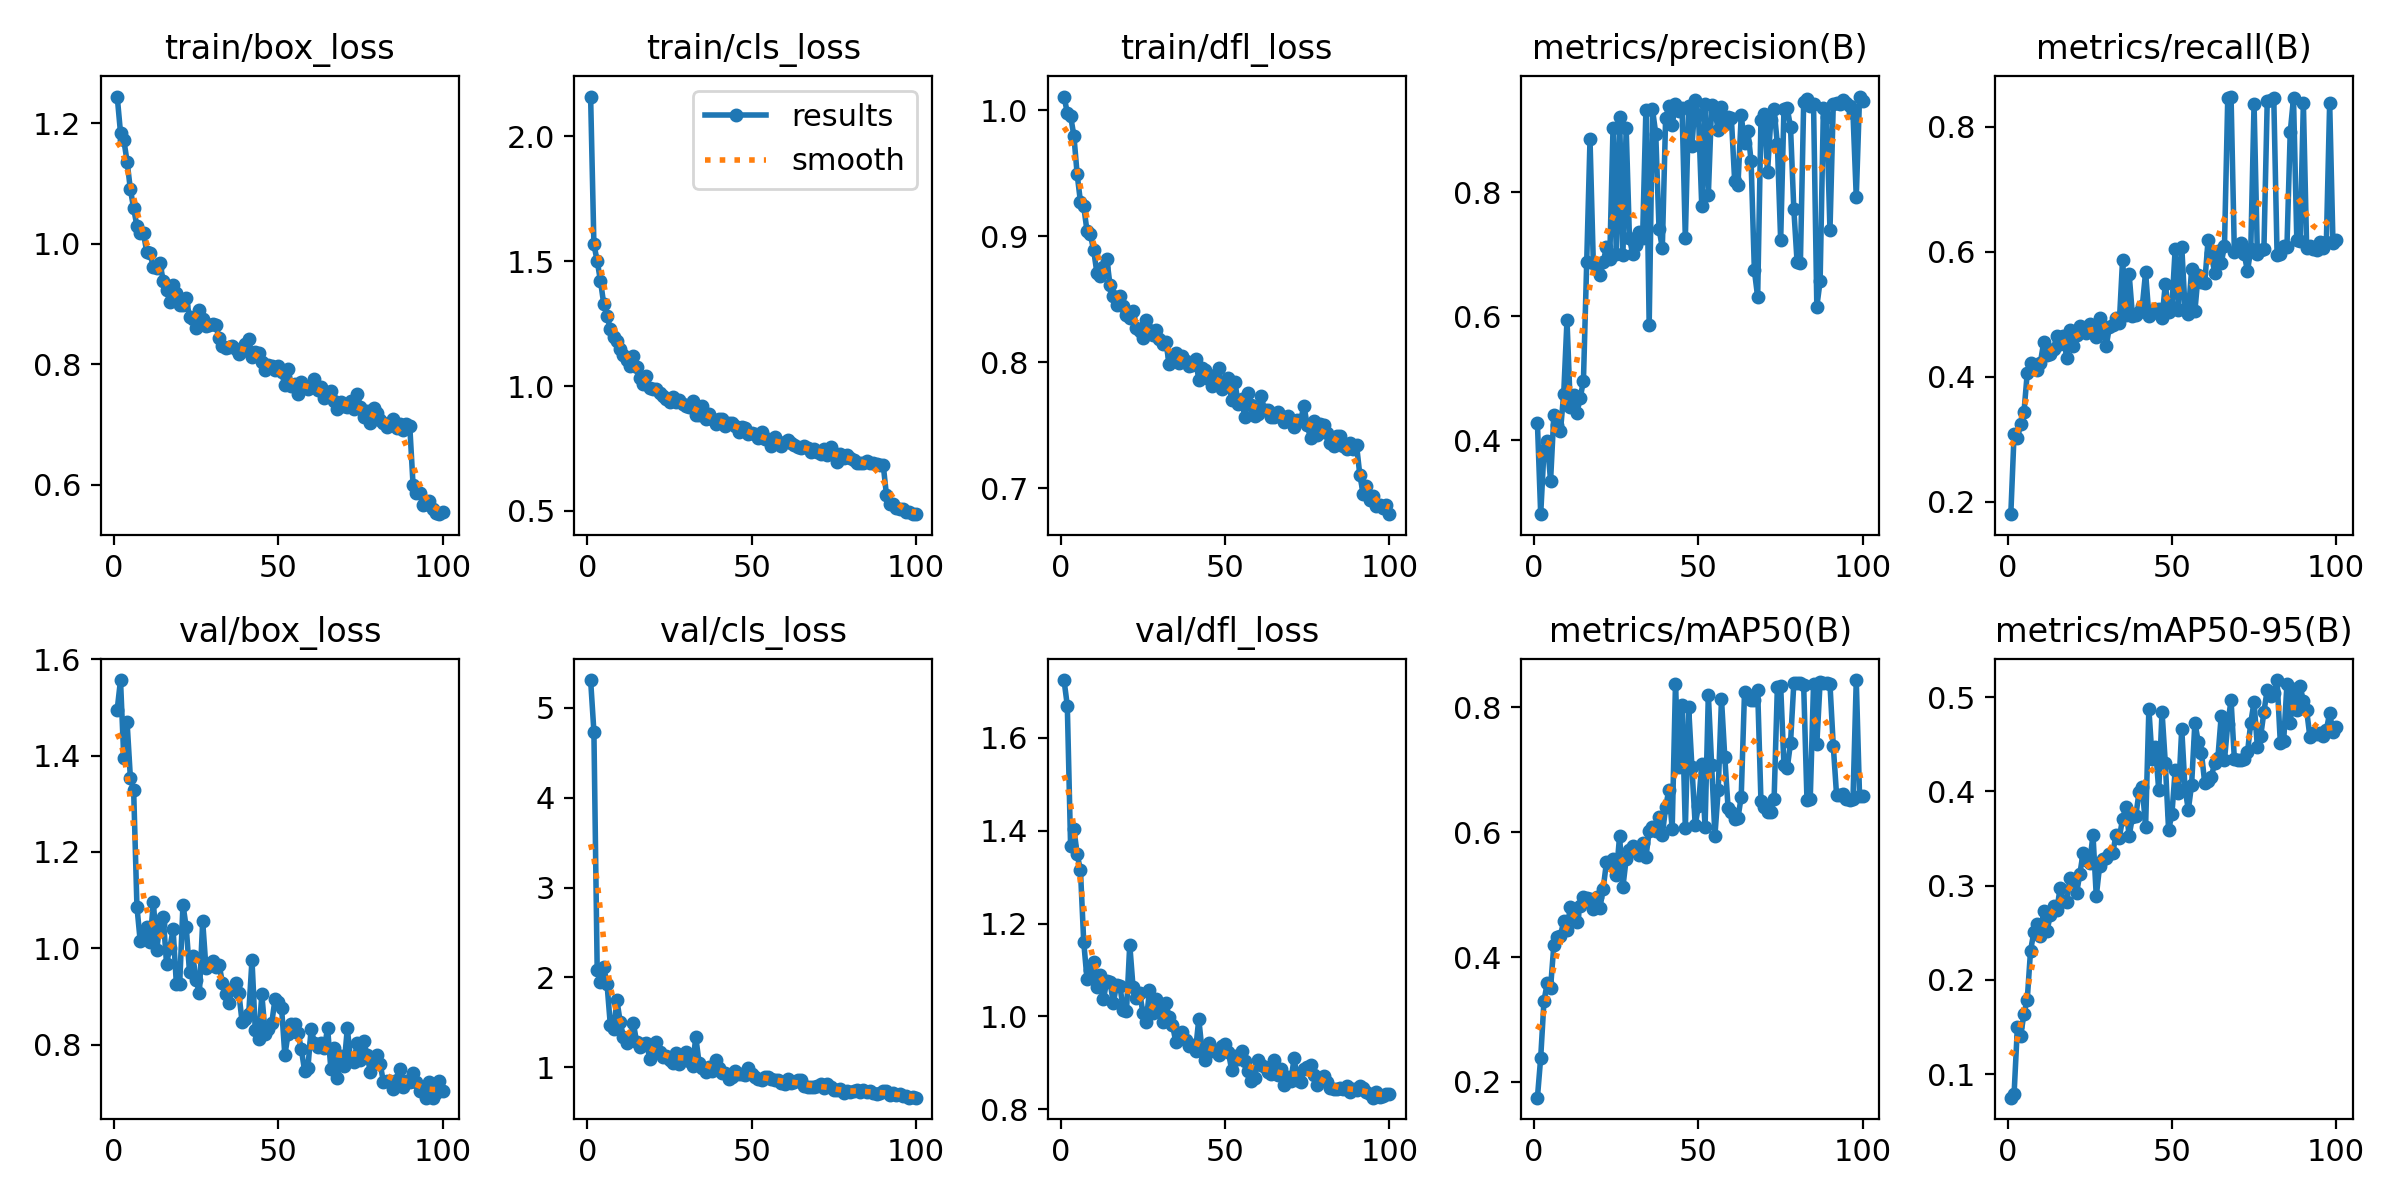

The file beside this chart, header and first rows:
epoch, time, train/box_loss, train/cls_loss, train/dfl_loss, metrics/precision(B), metrics/recall(B), metrics/mAP50(B), metrics/mAP50-95(B), val/box_loss, val/cls_loss, val/dfl_loss, lr/pg0, lr/pg1, lr/pg2
1, 88.21, 1.244, 2.16, 1.011, 0.4278, 0.1799, 0.1748, 0.07493, 1.496, 5.307, 1.724, 0.06874, 0.001645, 0.001645
2, 166.9, 1.184, 1.567, 0.998, 0.2806, 0.309, 0.2389, 0.07917, 1.557, 4.735, 1.669, 0.03704, 0.00328, 0.00328
3, 244.3, 1.173, 1.501, 0.9954, 0.3843, 0.3013, 0.3299, 0.15, 1.395, 2.082, 1.368, 0.005311, 0.004884, 0.004884
4, 320.7, 1.136, 1.422, 0.9798, 0.3983, 0.3247, 0.3586, 0.1407, 1.47, 1.949, 1.404, 0.004857, 0.004857, 0.004857
5, 395.8, 1.091, 1.329, 0.9491, 0.3343, 0.3432, 0.3506, 0.1641, 1.355, 2.114, 1.349, 0.00481, 0.00481, 0.00481
6, 471.8, 1.059, 1.281, 0.9273, 0.441, 0.4061, 0.4195, 0.1791, 1.328, 1.924, 1.315, 0.004763, 0.004763, 0.004763
7, 546, 1.029, 1.228, 0.9238, 0.4244, 0.4214, 0.4328, 0.2309, 1.086, 1.469, 1.16, 0.004715, 0.004715, 0.004715
8, 618.5, 1.018, 1.197, 0.904, 0.4142, 0.4165, 0.4344, 0.2505, 1.014, 1.43, 1.08, 0.004667, 0.004667, 0.004667
9, 692.8, 1.017, 1.183, 0.9015, 0.475, 0.4107, 0.4571, 0.2596, 1.037, 1.748, 1.099, 0.00462, 0.00462, 0.00462
10, 766.8, 0.9858, 1.15, 0.8892, 0.594, 0.4228, 0.4438, 0.2467, 1.043, 1.504, 1.117, 0.004573, 0.004573, 0.004573
11, 839.9, 0.9845, 1.127, 0.8711, 0.4544, 0.455, 0.4809, 0.2735, 1.013, 1.336, 1.064, 0.004525, 0.004525, 0.004525
12, 911.9, 0.9605, 1.104, 0.8688, 0.4734, 0.4344, 0.4677, 0.2514, 1.097, 1.274, 1.09, 0.004477, 0.004477, 0.004477
13, 983.1, 0.9602, 1.082, 0.8756, 0.4438, 0.4371, 0.4565, 0.269, 0.9957, 1.302, 1.038, 0.00443, 0.00443, 0.00443
14, 1055, 0.9683, 1.121, 0.8823, 0.4674, 0.4452, 0.4814, 0.2781, 1.051, 1.491, 1.075, 0.004383, 0.004383, 0.004383
15, 1124, 0.9381, 1.078, 0.8611, 0.496, 0.4656, 0.4969, 0.2741, 1.064, 1.28, 1.074, 0.004335, 0.004335, 0.004335
16, 1196, 0.923, 1.032, 0.8526, 0.688, 0.453, 0.4954, 0.2976, 0.9682, 1.23, 1.03, 0.004287, 0.004287, 0.004287
17, 1267, 0.9033, 1.008, 0.8456, 0.8857, 0.4649, 0.4937, 0.2839, 1, 1.255, 1.068, 0.00424, 0.00424, 0.00424
18, 1340, 0.9323, 1.043, 0.8525, 0.6863, 0.4303, 0.4772, 0.2825, 1.039, 1.267, 1.067, 0.004193, 0.004193, 0.004193
19, 1411, 0.9186, 0.9939, 0.8449, 0.6794, 0.4755, 0.4965, 0.3081, 0.9252, 1.097, 1.015, 0.004145, 0.004145, 0.004145
20, 1484, 0.899, 0.9871, 0.8372, 0.6663, 0.4488, 0.4789, 0.3051, 0.9251, 1.191, 1.011, 0.004097, 0.004097, 0.004097
21, 1557, 0.8985, 0.9873, 0.8353, 0.687, 0.4663, 0.5093, 0.292, 1.09, 1.282, 1.155, 0.00405, 0.00405, 0.00405
22, 1630, 0.9094, 0.9712, 0.8408, 0.7118, 0.4815, 0.5518, 0.3124, 1.043, 1.166, 1.063, 0.004002, 0.004002, 0.004002
23, 1703, 0.8782, 0.9617, 0.827, 0.6925, 0.4735, 0.551, 0.335, 0.95, 1.11, 1.041, 0.003955, 0.003955, 0.003955
24, 1775, 0.8757, 0.9479, 0.8248, 0.9035, 0.4708, 0.5567, 0.3276, 0.9835, 1.131, 1.052, 0.003908, 0.003908, 0.003908
25, 1848, 0.8605, 0.9347, 0.8189, 0.701, 0.4843, 0.5312, 0.3244, 0.9336, 1.081, 1.008, 0.00386, 0.00386, 0.00386
26, 1922, 0.8907, 0.9561, 0.8335, 0.9212, 0.4773, 0.5941, 0.3538, 0.9069, 1.046, 0.9885, 0.003812, 0.003812, 0.003812
27, 1996, 0.8745, 0.9369, 0.8259, 0.6983, 0.4635, 0.5121, 0.2887, 1.056, 1.164, 1.056, 0.003765, 0.003765, 0.003765
28, 2069, 0.8637, 0.9431, 0.8219, 0.9037, 0.4943, 0.557, 0.3205, 0.9589, 1.04, 1.008, 0.003717, 0.003717, 0.003717
29, 2141, 0.8656, 0.9267, 0.8257, 0.7259, 0.4813, 0.5715, 0.3282, 0.9646, 1.121, 1.038, 0.00367, 0.00367, 0.00367
30, 2215, 0.8668, 0.9216, 0.8183, 0.7, 0.4485, 0.5782, 0.3296, 0.9731, 1.171, 1.015, 0.003622, 0.003622, 0.003622
31, 2288, 0.865, 0.9175, 0.8142, 0.715, 0.4799, 0.5691, 0.3336, 0.9616, 1.072, 0.9878, 0.003575, 0.003575, 0.003575
32, 2362, 0.8426, 0.9412, 0.8158, 0.736, 0.4832, 0.5638, 0.3347, 0.9656, 1.014, 1.029, 0.003527, 0.003527, 0.003527
33, 2436, 0.8297, 0.8862, 0.7983, 0.7258, 0.4948, 0.5834, 0.3536, 0.9286, 1.337, 0.9981, 0.00348, 0.00348, 0.00348
34, 2509, 0.8275, 0.8863, 0.8046, 0.9328, 0.4857, 0.5596, 0.3506, 0.9044, 1.047, 0.9818, 0.003432, 0.003432, 0.003432
35, 2581, 0.8278, 0.9214, 0.8075, 0.5859, 0.5877, 0.6017, 0.3709, 0.8861, 0.9891, 0.9455, 0.003385, 0.003385, 0.003385
36, 2654, 0.8304, 0.869, 0.7996, 0.9343, 0.4981, 0.6083, 0.3832, 0.9156, 0.9454, 0.9529, 0.003338, 0.003338, 0.003338
37, 2727, 0.8249, 0.8872, 0.8048, 0.8948, 0.5643, 0.6014, 0.3528, 0.927, 1.001, 0.9674, 0.00329, 0.00329, 0.00329
38, 2800, 0.8172, 0.8676, 0.8006, 0.7412, 0.4979, 0.6238, 0.373, 0.9073, 0.9555, 0.9491, 0.003243, 0.003243, 0.003243
39, 2872, 0.8215, 0.8481, 0.7969, 0.7107, 0.4985, 0.5956, 0.3734, 0.8461, 1.083, 0.9355, 0.003195, 0.003195, 0.003195
40, 2948, 0.8341, 0.8669, 0.7978, 0.9194, 0.5043, 0.64, 0.399, 0.8534, 0.9966, 0.9395, 0.003148, 0.003148, 0.003148
41, 3023, 0.8419, 0.8689, 0.8029, 0.9397, 0.5129, 0.6682, 0.4042, 0.8632, 0.9323, 0.9255, 0.0031, 0.0031, 0.0031
42, 3097, 0.8118, 0.8405, 0.7862, 0.9092, 0.5675, 0.6051, 0.3624, 0.9756, 0.9427, 0.9947, 0.003053, 0.003053, 0.003053
43, 3173, 0.8198, 0.8531, 0.7955, 0.9433, 0.4972, 0.8377, 0.4875, 0.8297, 0.872, 0.9258, 0.003005, 0.003005, 0.003005
44, 3245, 0.8179, 0.8526, 0.7935, 0.9307, 0.5026, 0.7039, 0.4339, 0.8105, 0.8947, 0.9061, 0.002958, 0.002958, 0.002958
45, 3317, 0.8028, 0.8394, 0.7868, 0.9362, 0.5088, 0.8037, 0.4472, 0.9043, 0.9614, 0.9437, 0.00291, 0.00291, 0.00291
46, 3391, 0.7902, 0.8159, 0.7811, 0.7258, 0.5087, 0.6061, 0.4011, 0.8225, 0.9283, 0.9255, 0.002863, 0.002863, 0.002863
47, 3464, 0.7988, 0.8362, 0.7898, 0.9395, 0.4949, 0.8007, 0.4846, 0.832, 0.9285, 0.9277, 0.002815, 0.002815, 0.002815
48, 3535, 0.7967, 0.834, 0.7952, 0.8745, 0.5479, 0.7048, 0.4302, 0.8438, 0.9123, 0.9177, 0.002767, 0.002767, 0.002767
49, 3608, 0.7896, 0.8103, 0.779, 0.9485, 0.5043, 0.6115, 0.359, 0.8944, 0.996, 0.9366, 0.00272, 0.00272, 0.00272
50, 3684, 0.7966, 0.8107, 0.7812, 0.9248, 0.5121, 0.6424, 0.3757, 0.8887, 0.9221, 0.9411, 0.002672, 0.002672, 0.002672
51, 3756, 0.7869, 0.8085, 0.7873, 0.7775, 0.605, 0.7101, 0.4227, 0.8761, 0.894, 0.9232, 0.002625, 0.002625, 0.002625
52, 3829, 0.7648, 0.7916, 0.7697, 0.9421, 0.5072, 0.6081, 0.3978, 0.7778, 0.8717, 0.8853, 0.002577, 0.002577, 0.002577
53, 3904, 0.7918, 0.8179, 0.7841, 0.7966, 0.6085, 0.8205, 0.4664, 0.8227, 0.8594, 0.9153, 0.00253, 0.00253, 0.00253
54, 3975, 0.764, 0.7875, 0.7671, 0.9419, 0.5093, 0.7076, 0.4029, 0.8419, 0.8951, 0.9076, 0.002482, 0.002482, 0.002482
55, 4048, 0.7662, 0.7866, 0.771, 0.9316, 0.5011, 0.5944, 0.3805, 0.8435, 0.8974, 0.9262, 0.002435, 0.002435, 0.002435
56, 4120, 0.7504, 0.7595, 0.7563, 0.9005, 0.5718, 0.6679, 0.4071, 0.8248, 0.8713, 0.9043, 0.002387, 0.002387, 0.002387
57, 4193, 0.7701, 0.7954, 0.7754, 0.9382, 0.5055, 0.8133, 0.4731, 0.7908, 0.8603, 0.8835, 0.00234, 0.00234, 0.00234
58, 4265, 0.764, 0.7739, 0.7664, 0.9101, 0.5637, 0.7202, 0.4529, 0.7455, 0.8573, 0.8614, 0.002292, 0.002292, 0.002292
59, 4337, 0.7589, 0.7622, 0.7575, 0.9223, 0.5516, 0.6394, 0.4408, 0.7505, 0.8256, 0.8685, 0.002245, 0.002245, 0.002245
60, 4409, 0.762, 0.7766, 0.7592, 0.9203, 0.5505, 0.6318, 0.4086, 0.8331, 0.8173, 0.9064, 0.002197, 0.002197, 0.002197
... 40 more rows
